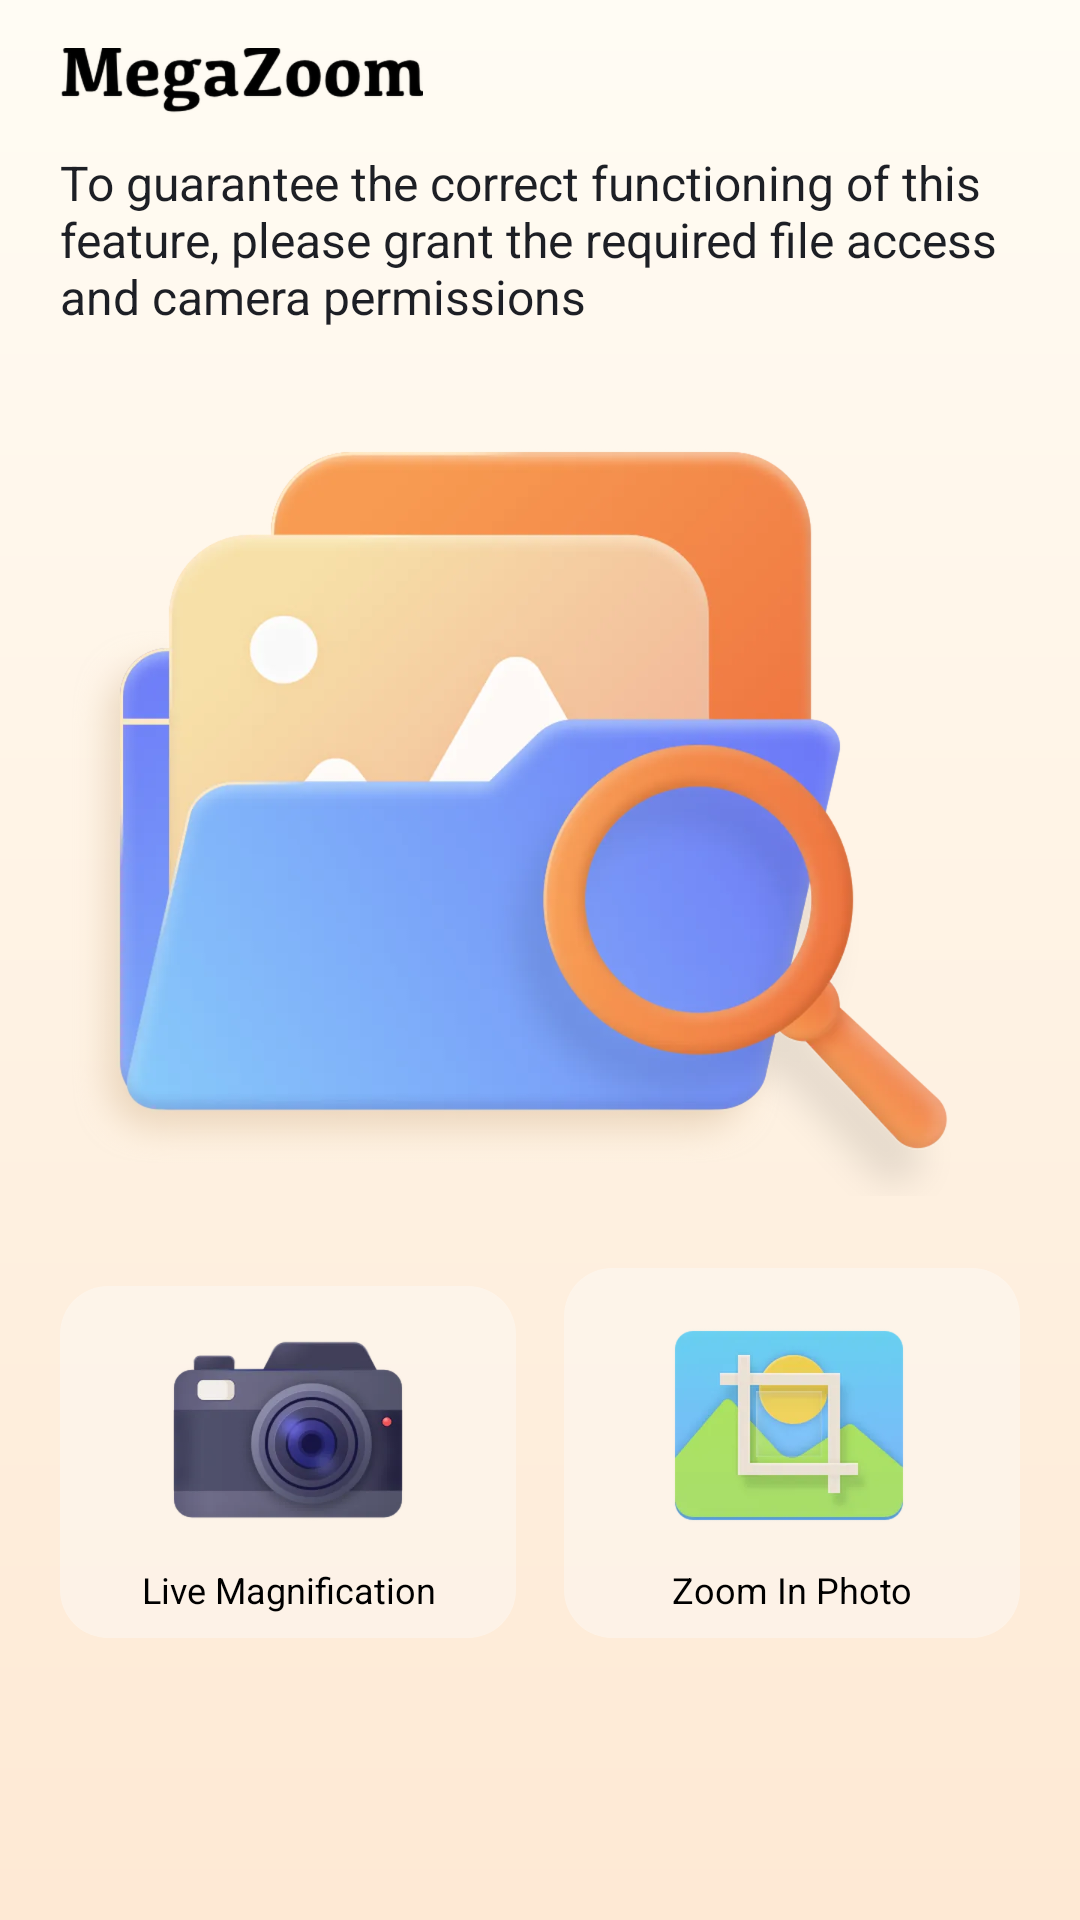

This screen was rendered from an Android layout file. Write that file and the resources it references.
<!-- AndroidManifest.xml: application theme Theme.MegaZoom -->
<!-- res/layout/home_activity.xml -->
<?xml version="1.0" encoding="utf-8"?>
<androidx.constraintlayout.widget.ConstraintLayout xmlns:android="http://schemas.android.com/apk/res/android"
    xmlns:app="http://schemas.android.com/apk/res-auto"
    android:layout_width="match_parent"
    android:layout_height="match_parent"
    android:background="@drawable/layout_bg"
    android:fitsSystemWindows="true">

    <ScrollView
        android:layout_width="match_parent"
        android:layout_height="0dp"
        app:layout_constraintBottom_toBottomOf="parent"
        app:layout_constraintEnd_toEndOf="parent"
        app:layout_constraintStart_toStartOf="parent"
        app:layout_constraintTop_toTopOf="parent">

        <LinearLayout
            android:layout_width="match_parent"
            android:layout_height="wrap_content"
            android:orientation="vertical"
            android:paddingStart="20dp"
            android:paddingEnd="20dp">

            <ImageView
                android:layout_width="wrap_content"
                android:layout_height="wrap_content"
                android:layout_marginTop="16dp"
                android:src="@mipmap/ic_mega_zoom" />

            <TextView
                android:id="@+id/tv_home"
                android:layout_width="match_parent"
                android:layout_height="wrap_content"
                android:layout_marginTop="12dp"
                android:text="To guarantee the correct functioning of this feature, please grant the required file access and camera permissions"
                android:textColor="@color/txt_color"
                android:textSize="16sp" />

            <ImageView
                android:layout_width="match_parent"
                android:layout_height="wrap_content"
                android:layout_marginTop="40dp"
                android:src="@mipmap/ic_home" />

            <LinearLayout
                android:layout_width="match_parent"
                android:layout_height="wrap_content"
                android:layout_marginTop="24dp"
                android:orientation="horizontal">

                <TextView
                    android:id="@+id/btn_magnifier"
                    android:layout_width="0dp"
                    android:layout_height="wrap_content"
                    android:layout_marginEnd="8dp"
                    android:layout_weight="1"
                    android:background="@drawable/shape_fef9f6_r16"
                    android:drawableTop="@mipmap/ic_camera"
                    android:drawablePadding="5dp"
                    android:gravity="center"
                    android:padding="8dp"
                    android:text="Live Magnification"
                    android:textAllCaps="false"
                    android:textColor="@color/black"
                    android:textSize="12sp" />

                <TextView
                    android:id="@+id/btn_photo"
                    android:layout_width="0dp"
                    android:layout_height="wrap_content"
                    android:layout_marginStart="8dp"
                    android:layout_weight="1"
                    android:background="@drawable/shape_fef9f6_r16"
                    android:drawableTop="@mipmap/ic_pic"
                    android:drawablePadding="5dp"
                    android:gravity="center"
                    android:padding="8dp"
                    android:text="Zoom In Photo"
                    android:textAllCaps="false"
                    android:textColor="@color/black"
                    android:textSize="12sp" />
            </LinearLayout>
        </LinearLayout>
    </ScrollView>
</androidx.constraintlayout.widget.ConstraintLayout>
<!-- resources referenced by this layout -->
<resources>
  <color name="black">#FF000000</color>
  <color name="txt_color">#1D1F25</color>
  <!-- drawable layout_bg (drawable) -->
  <?xml version="1.0" encoding="utf-8"?>
  <shape xmlns:android="http://schemas.android.com/apk/res/android">
      <gradient
          android:angle="270"
          android:endColor="#FEE9D4"
          android:startColor="#FFFCF4" />
  </shape>
  <!-- drawable shape_fef9f6_r16 (drawable) -->
  <?xml version="1.0" encoding="utf-8"?>
  <shape xmlns:android="http://schemas.android.com/apk/res/android">
      <solid android:color="#80FEF9F6" />
      <corners android:radius="16dp" />
  </shape>
  <!-- mipmap ic_camera: webp bitmap (mipmap-xxxhdpi, 59817 bytes) -->
  <!-- mipmap ic_home: webp bitmap (mipmap-xxxhdpi, 388686 bytes) -->
  <!-- mipmap ic_mega_zoom: webp bitmap (mipmap-xxxhdpi, 20890 bytes) -->
  <!-- mipmap ic_pic: webp bitmap (mipmap-xxxhdpi, 54943 bytes) -->
  <style name="Theme.MegaZoom" parent="Theme.MaterialComponents.DayNight.NoActionBar.Bridge">
          
          <item name="colorPrimary">@color/purple_500</item>
          <item name="colorPrimaryVariant">@color/purple_700</item>
          <item name="colorOnPrimary">@color/white</item>
          
          <item name="colorSecondary">@color/teal_200</item>
          <item name="colorSecondaryVariant">@color/teal_700</item>
          <item name="colorOnSecondary">@color/black</item>
          
          <item name="android:statusBarColor">?attr/colorPrimaryVariant</item>
          
          <item name="android:windowTranslucentStatus">true</item>
      </style>
  <color name="purple_500">#FF6200EE</color>
  <color name="purple_700">#FF3700B3</color>
  <color name="white">#FFFFFFFF</color>
  <color name="teal_200">#FF03DAC5</color>
  <color name="teal_700">#FF018786</color>
</resources>
